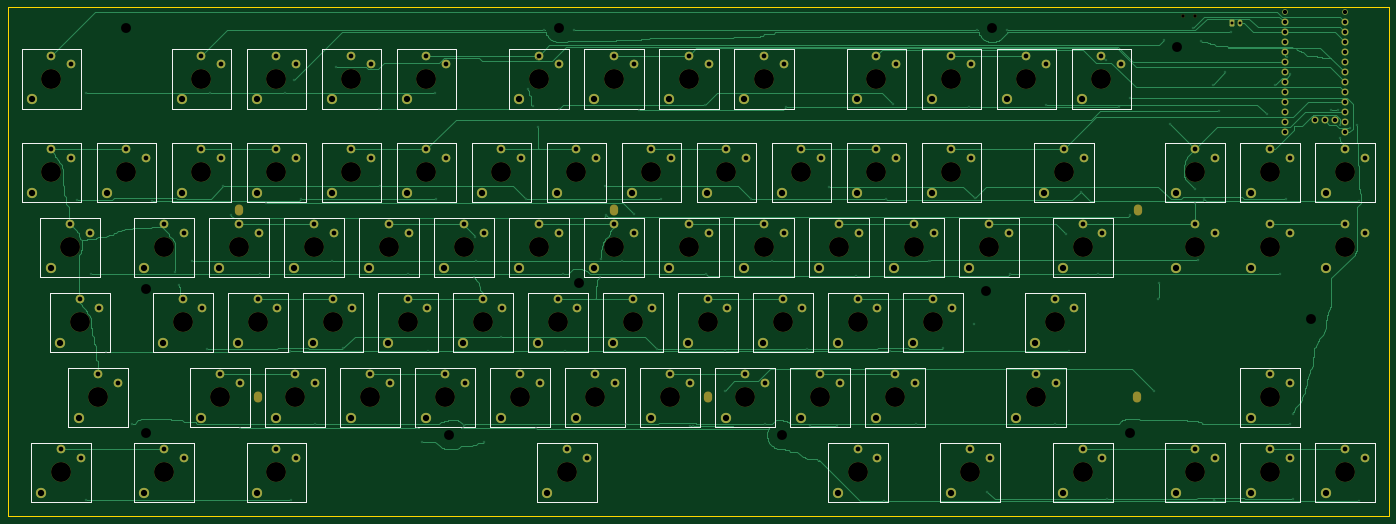
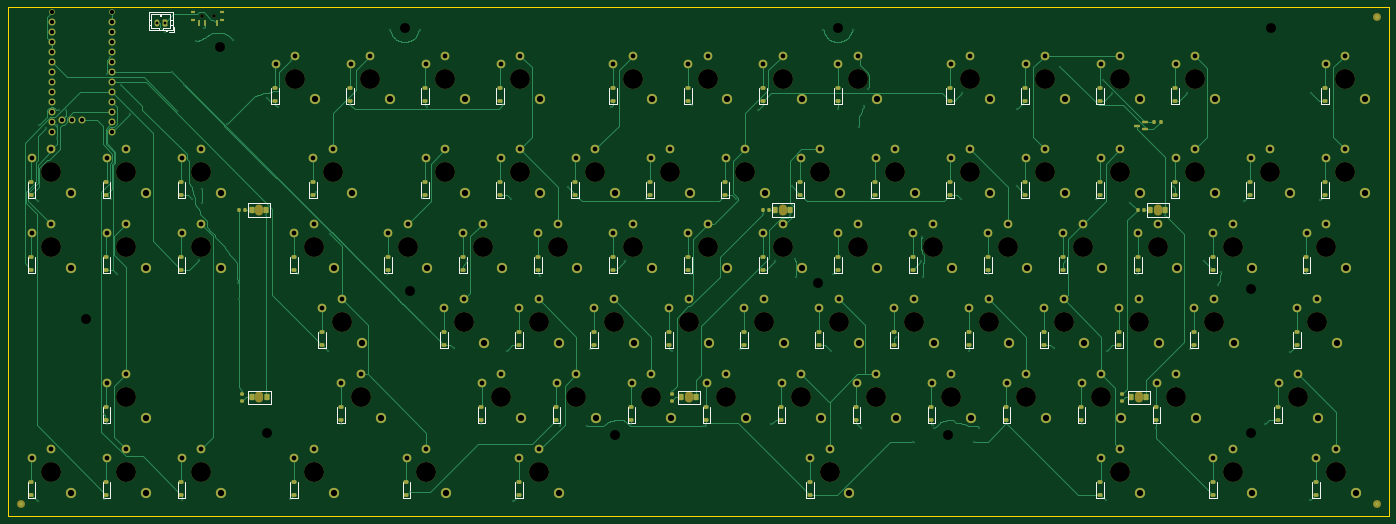
Circuit board: 11 layer files. Board 350.8 x 129.2 mm.
- bottom_copper: keyboard-B_Cu.gbl (83282 bytes)
- bottom_mask: keyboard-B_Mask.gbs (20522 bytes)
- paste: keyboard-B_Paste.gbp (8291 bytes)
- bottom_silk: keyboard-B_Silkscreen.gbo (15286 bytes)
- outline: keyboard-Edge_Cuts.gm1 (582 bytes)
- top_copper: keyboard-F_Cu.gtl (71649 bytes)
- top_mask: keyboard-F_Mask.gts (13183 bytes)
- paste: keyboard-F_Paste.gtp (467 bytes)
- top_silk: keyboard-F_Silkscreen.gto (16730 bytes)
- drill: keyboard-NPTH.drl (2259 bytes)
- drill: keyboard-PTH.drl (6924 bytes)

=== bottom_copper: keyboard-B_Cu.gbl (83282 bytes, source omitted) ===
=== bottom_mask: keyboard-B_Mask.gbs (20522 bytes, source omitted) ===
=== paste: keyboard-B_Paste.gbp (8291 bytes, source omitted) ===
=== bottom_silk: keyboard-B_Silkscreen.gbo (15286 bytes, source omitted) ===
=== outline: keyboard-Edge_Cuts.gm1 ===
%TF.GenerationSoftware,KiCad,Pcbnew,10.0.6-1.fc44*%
%TF.CreationDate,2026-09-27T23:50:17-05:00*%
%TF.ProjectId,keyboard,6b657962-6f61-4726-942e-6b696361645f,v9.1*%
%TF.SameCoordinates,Original*%
%TF.FileFunction,Profile,NP*%
%FSLAX46Y46*%
G04 Gerber Fmt 4.6, Leading zero omitted, Abs format (unit mm)*
G04 Created by KiCad (PCBNEW 10.0.6-1.fc44) date 2026-09-27 23:50:17*
%MOMM*%
%LPD*%
G01*
G04 APERTURE LIST*
%TA.AperFunction,Profile*%
%ADD10C,0.050000*%
%TD*%
G04 APERTURE END LIST*
D10*
X0Y129190000D02*
X350760000Y129190000D01*
X350760000Y0D01*
X0Y0D01*
X0Y129190000D01*
M02*

=== top_copper: keyboard-F_Cu.gtl (71649 bytes, source omitted) ===
=== top_mask: keyboard-F_Mask.gts (13183 bytes, source omitted) ===
=== paste: keyboard-F_Paste.gtp ===
%TF.GenerationSoftware,KiCad,Pcbnew,10.0.6-1.fc44*%
%TF.CreationDate,2026-09-27T23:50:17-05:00*%
%TF.ProjectId,keyboard,6b657962-6f61-4726-942e-6b696361645f,v9.1*%
%TF.SameCoordinates,Original*%
%TF.FileFunction,Paste,Top*%
%TF.FilePolarity,Positive*%
%FSLAX46Y46*%
G04 Gerber Fmt 4.6, Leading zero omitted, Abs format (unit mm)*
G04 Created by KiCad (PCBNEW 10.0.6-1.fc44) date 2026-09-27 23:50:17*
%MOMM*%
%LPD*%
G01*
G04 APERTURE LIST*
G04 APERTURE END LIST*
M02*

=== top_silk: keyboard-F_Silkscreen.gto (16730 bytes, source omitted) ===
=== drill: keyboard-NPTH.drl ===
M48
; DRILL file KiCad 10.0.6-1.fc44 date 2026-09-27T23:50:17
; FORMAT={-:-/ absolute / metric / decimal}
; #@! TF.CreationDate,2026-09-27T23:50:17-05:00
; #@! TF.GenerationSoftware,Kicad,Pcbnew,10.0.6-1.fc44
; #@! TF.FileFunction,NonPlated,1,2,NPTH
FMAT,2
METRIC
; #@! TA.AperFunction,NonPlated,NPTH,ComponentDrill
T1C0.900
; #@! TA.AperFunction,NonPlated,NPTH,ComponentDrill
T2C2.100
; #@! TA.AperFunction,NonPlated,NPTH,ComponentDrill
T3C2.500
; #@! TA.AperFunction,NonPlated,NPTH,ComponentDrill
T4C5.050
%
G90
G05
T1
X298.5Y127.02
X301.5Y127.02
T3
X30.0Y124.1
X35.0Y57.6
X35.0Y21.1
X112.0Y20.6
X140.0Y124.1
X145.0Y59.1
X196.5Y20.6
X248.5Y57.1
X250.0Y124.1
X285.0Y21.1
X297.0Y119.1
X331.0Y50.1
T4
X11.07Y111.09
X11.07Y87.277
X13.451Y11.077
X15.832Y68.227
X18.214Y49.177
X22.976Y30.127
X30.12Y87.277
X39.645Y68.227
X39.645Y11.077
X44.407Y49.177
X49.17Y111.09
X49.17Y87.277
X53.932Y30.127
X58.695Y68.227
X63.457Y49.177
X68.22Y111.09
X68.22Y87.277
X68.22Y11.077
X72.983Y30.127
X77.745Y68.227
X82.507Y49.177
X87.27Y111.09
X87.27Y87.277
X92.032Y30.127
X96.795Y68.227
X101.557Y49.177
X106.32Y111.09
X106.32Y87.277
X111.082Y30.127
X115.845Y68.227
X120.607Y49.177
X125.37Y87.277
X130.132Y30.127
X134.895Y111.09
X134.895Y68.227
X139.657Y49.177
X142.039Y11.077
X144.42Y87.277
X149.183Y30.127
X153.945Y111.09
X153.945Y68.227
X158.707Y49.177
X163.47Y87.277
X168.232Y30.127
X172.995Y111.09
X172.995Y68.227
X177.757Y49.177
X182.52Y87.277
X187.282Y30.127
X192.045Y111.09
X192.045Y68.227
X196.808Y49.177
X201.57Y87.277
X206.332Y30.127
X211.095Y68.227
X215.857Y49.177
X215.857Y11.077
X220.62Y111.09
X220.62Y87.277
X225.382Y30.127
X230.145Y68.227
X234.907Y49.177
X239.67Y111.09
X239.67Y87.277
X244.432Y11.077
X249.195Y68.227
X258.72Y111.09
X261.101Y30.127
X265.864Y49.177
X268.245Y87.277
X273.007Y68.227
X273.007Y11.077
X277.77Y111.09
X301.582Y87.277
X301.582Y68.227
X301.582Y11.077
X320.632Y87.277
X320.632Y68.227
X320.632Y30.127
X320.632Y11.077
X339.683Y87.277
X339.683Y68.227
X339.683Y11.077
T2
G00X58.69Y78.09
M15
G01X58.69Y77.39
M16
G05
G00X63.46Y30.48
M15
G01X63.46Y29.78
M16
G05
G00X153.94Y78.09
M15
G01X153.94Y77.39
M16
G05
G00X177.76Y30.48
M15
G01X177.76Y29.78
M16
G05
G00X286.87Y30.48
M15
G01X286.87Y29.78
M16
G05
G00X286.97Y78.09
M15
G01X286.97Y77.39
M16
G05
M30

=== drill: keyboard-PTH.drl (6924 bytes, source omitted) ===
